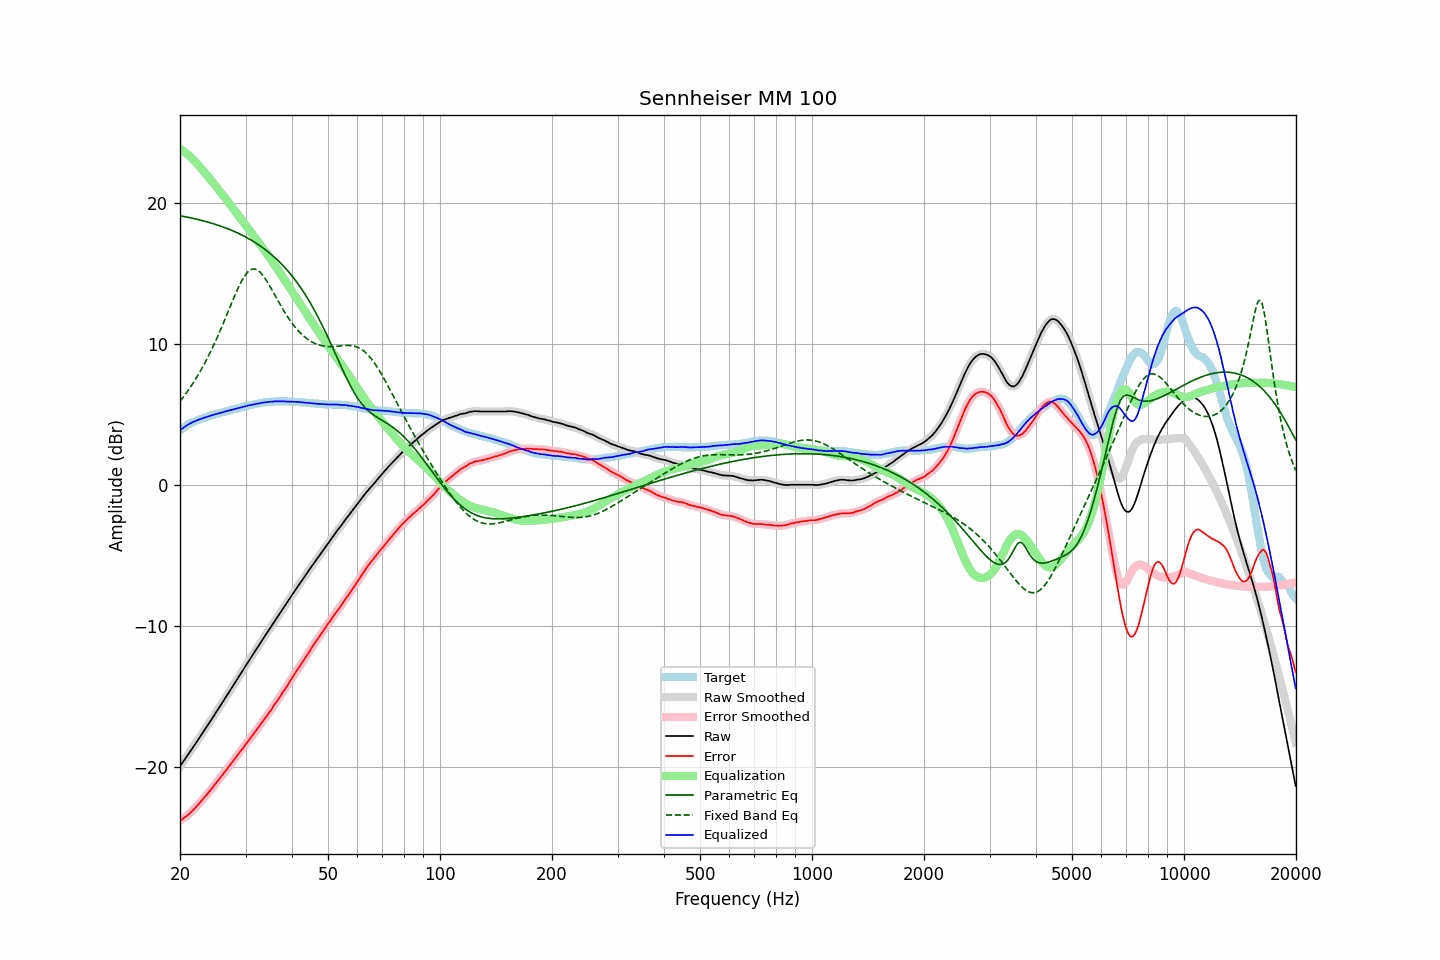

Source data for this figure (header and first rows):
frequency, raw, error, smoothed, error_smoothed, equalization, parametric_eq, fixed_band_eq, equalized_raw, equalized_smoothed, target
20.00, -19.96, -23.82, -19.96, -23.82, 23.82, 19.07, 5.92, 3.86, 3.86, 3.86
20.20, -19.79, -23.74, -19.79, -23.74, 23.74, 19.05, 6.06, 3.95, 3.95, 3.95
20.40, -19.63, -23.66, -19.63, -23.66, 23.66, 19.03, 6.21, 4.03, 4.04, 4.03
20.61, -19.46, -23.56, -19.46, -23.57, 23.58, 19.01, 6.36, 4.11, 4.12, 4.10
20.81, -19.30, -23.49, -19.30, -23.49, 23.49, 18.98, 6.52, 4.19, 4.19, 4.19
21.02, -19.13, -23.40, -19.13, -23.40, 23.39, 18.96, 6.68, 4.26, 4.26, 4.27
21.23, -18.97, -23.30, -18.96, -23.30, 23.29, 18.94, 6.84, 4.32, 4.33, 4.33
21.44, -18.80, -23.19, -18.80, -23.19, 23.19, 18.91, 7.01, 4.39, 4.39, 4.39
21.66, -18.63, -23.07, -18.63, -23.07, 23.08, 18.89, 7.18, 4.45, 4.44, 4.44
21.87, -18.47, -22.96, -18.46, -22.96, 22.96, 18.86, 7.36, 4.49, 4.50, 4.49
22.09, -18.30, -22.84, -18.30, -22.84, 22.84, 18.83, 7.55, 4.54, 4.54, 4.54
22.31, -18.13, -22.72, -18.12, -22.71, 22.71, 18.81, 7.74, 4.58, 4.58, 4.59
22.54, -17.95, -22.58, -17.95, -22.58, 22.58, 18.78, 7.93, 4.63, 4.63, 4.63
22.76, -17.78, -22.45, -17.78, -22.45, 22.45, 18.75, 8.13, 4.67, 4.67, 4.67
22.99, -17.61, -22.31, -17.60, -22.31, 22.32, 18.72, 8.33, 4.71, 4.71, 4.70
23.22, -17.43, -22.17, -17.43, -22.17, 22.18, 18.69, 8.54, 4.75, 4.75, 4.74
23.45, -17.26, -22.04, -17.26, -22.04, 22.05, 18.66, 8.75, 4.79, 4.79, 4.78
23.69, -17.09, -21.91, -17.09, -21.91, 21.91, 18.63, 8.97, 4.82, 4.82, 4.82
23.92, -16.92, -21.78, -16.91, -21.78, 21.77, 18.60, 9.20, 4.86, 4.86, 4.86
24.16, -16.74, -21.65, -16.74, -21.65, 21.64, 18.56, 9.43, 4.90, 4.89, 4.91
24.40, -16.57, -21.51, -16.56, -21.50, 21.50, 18.53, 9.66, 4.93, 4.93, 4.94
24.65, -16.39, -21.35, -16.39, -21.35, 21.36, 18.50, 9.91, 4.97, 4.97, 4.96
24.89, -16.21, -21.20, -16.21, -21.21, 21.21, 18.46, 10.15, 5.01, 5.00, 4.99
25.14, -16.04, -21.07, -16.03, -21.06, 21.07, 18.42, 10.41, 5.03, 5.04, 5.03
25.39, -15.86, -20.92, -15.86, -20.92, 20.92, 18.38, 10.66, 5.07, 5.06, 5.06
25.65, -15.68, -20.78, -15.68, -20.78, 20.78, 18.35, 10.93, 5.10, 5.09, 5.10
25.91, -15.51, -20.63, -15.51, -20.63, 20.63, 18.31, 11.19, 5.12, 5.12, 5.12
26.16, -15.33, -20.48, -15.33, -20.49, 20.48, 18.26, 11.46, 5.16, 5.16, 5.15
26.43, -15.15, -20.34, -15.15, -20.34, 20.34, 18.22, 11.74, 5.19, 5.19, 5.19
26.69, -14.97, -20.19, -14.97, -20.19, 20.19, 18.18, 12.01, 5.22, 5.22, 5.22
26.96, -14.79, -20.04, -14.79, -20.04, 20.04, 18.13, 12.29, 5.25, 5.25, 5.25
27.23, -14.61, -19.89, -14.61, -19.89, 19.89, 18.09, 12.57, 5.28, 5.28, 5.28
27.50, -14.43, -19.74, -14.43, -19.74, 19.74, 18.04, 12.85, 5.31, 5.31, 5.31
27.77, -14.25, -19.58, -14.25, -19.59, 19.59, 17.99, 13.12, 5.34, 5.34, 5.33
28.05, -14.07, -19.44, -14.07, -19.43, 19.44, 17.94, 13.39, 5.37, 5.37, 5.37
28.33, -13.89, -19.28, -13.89, -19.28, 19.29, 17.89, 13.65, 5.40, 5.40, 5.39
28.62, -13.71, -19.13, -13.71, -19.13, 19.14, 17.84, 13.90, 5.42, 5.43, 5.42
28.90, -13.53, -18.99, -13.53, -18.99, 18.98, 17.79, 14.14, 5.46, 5.46, 5.46
29.19, -13.35, -18.83, -13.35, -18.84, 18.83, 17.73, 14.37, 5.49, 5.49, 5.48
29.48, -13.17, -18.70, -13.17, -18.69, 18.68, 17.67, 14.57, 5.52, 5.52, 5.53
29.78, -12.99, -18.53, -12.99, -18.54, 18.53, 17.61, 14.77, 5.54, 5.55, 5.54
30.08, -12.81, -18.38, -12.81, -18.38, 18.38, 17.55, 14.92, 5.57, 5.57, 5.57
30.38, -12.63, -18.23, -12.63, -18.23, 18.23, 17.49, 15.07, 5.60, 5.60, 5.60
30.68, -12.45, -18.08, -12.45, -18.08, 18.08, 17.43, 15.16, 5.63, 5.63, 5.63
30.99, -12.28, -17.93, -12.28, -17.93, 17.93, 17.36, 15.25, 5.65, 5.65, 5.65
31.30, -12.10, -17.77, -12.10, -17.78, 17.78, 17.29, 15.28, 5.68, 5.67, 5.67
31.61, -11.93, -17.63, -11.93, -17.62, 17.62, 17.23, 15.30, 5.70, 5.70, 5.70
31.93, -11.75, -17.47, -11.75, -17.47, 17.47, 17.15, 15.27, 5.72, 5.72, 5.72
32.24, -11.57, -17.31, -11.57, -17.32, 17.32, 17.08, 15.23, 5.75, 5.74, 5.74
32.57, -11.40, -17.17, -11.39, -17.16, 17.16, 17.00, 15.15, 5.76, 5.77, 5.77
32.89, -11.22, -17.01, -11.22, -17.01, 17.01, 16.93, 15.05, 5.79, 5.79, 5.79
33.22, -11.04, -16.85, -11.04, -16.85, 16.85, 16.84, 14.92, 5.82, 5.81, 5.81
33.55, -10.87, -16.70, -10.87, -16.70, 16.70, 16.76, 14.77, 5.83, 5.83, 5.83
33.89, -10.70, -16.54, -10.69, -16.54, 16.54, 16.68, 14.61, 5.84, 5.85, 5.84
34.23, -10.52, -16.38, -10.52, -16.38, 16.38, 16.59, 14.43, 5.86, 5.86, 5.86
34.57, -10.35, -16.22, -10.35, -16.22, 16.22, 16.50, 14.24, 5.87, 5.87, 5.87
34.92, -10.18, -16.06, -10.18, -16.06, 16.06, 16.40, 14.05, 5.88, 5.88, 5.88
35.27, -10.01, -15.91, -10.01, -15.90, 15.89, 16.31, 13.85, 5.88, 5.89, 5.90
35.62, -9.83, -15.72, -9.83, -15.73, 15.73, 16.21, 13.64, 5.90, 5.90, 5.89
35.97, -9.65, -15.55, -9.65, -15.56, 15.56, 16.11, 13.44, 5.91, 5.91, 5.90
... 635 more rows
